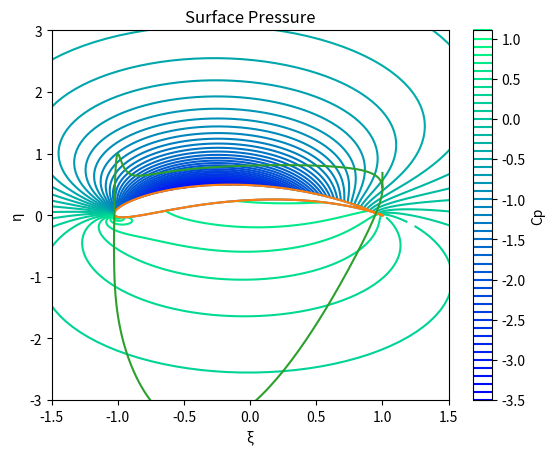

This figure's Python source:
# -*- coding: utf-8 -*-
"""
Created on Sun Jul 30 16:29:19 2017

[redacted]
"""
import matplotlib.pyplot as plt
import math
import cmath
import numpy as np

"""翼型パラメータ"""
a = 0.6 #写像化する前の円の半径→翼の厚さに相当
v0 = 1.0 #風速
roh = 1.0 #空気密度
deg = math.pi/180.0
beta = 20.0*deg #キャンバーの反りの角度
c = 0.5
l = 4.0*c #ずらす距離(コード長の１/４)
alfa = 5.0*deg
5.0*deg

"""翼のパラメータを複素数に"""
cc = complex(c,0.0) #ずらす距離(コード長の１/４)
cv = complex(v0,0.0) #風速
ca = complex(a,0.0) #写像前の円の半径
Zc = complex(c,0.0) + ca*cmath.exp(complex(0.0,math.pi-beta)) #Zcを求める

"""プロットパラメータ"""
max_theta = 180
max_r = 10**4
dtheta = 2.0*deg
dr = 0.001

"""格納する配列作成"""
x = np.ones((max_theta,max_r))
y = np.ones((max_theta,max_r))
f = np.zeros((max_theta,max_r))
g = np.zeros((max_theta,max_r))
xi = np.zeros((max_theta,max_r))
eta = np.zeros((max_theta,max_r))
Cp0 = np.zeros((max_theta,max_r))

"""メッシュ、変換"""
def polar():

    """迎角αによって変化する条件"""
    ganma = 4.0*math.pi*v0*a*math.sin(alfa + beta) #クッタの条件
    cganma = complex(0.0,ganma/(2.0*math.pi)) #ix循環/2π

    for theta in range(max_theta):
        for r in range(max_r):

            """座標設定"""
            r1 = a + dr*r
            theta1 = -beta + dtheta*theta

            x[theta][r] = r1*math.cos(theta1)
            y[theta][r] = r1*math.sin(theta1)

            Z = complex(x[theta][r],y[theta][r])
            Z0 = Z + Zc

            """以下、座標を代入"""
            #小文字zを求める↓
            cz = Z *cmath.exp(complex(0.0,-alfa))
            #ポテンシャル流れ関数fのζでの微分↓
            dcf = cmath.exp(complex(0.0,-alfa))*(cv*(complex(1.0,0.0) - (ca*ca) / (cz*cz)) + (cganma/cz)) / (complex(1.0,0.0) - (cc*cc)/(Z0*Z0))
            #圧力無次元化↓
            Cp0[theta][r] = 1 - (((dcf.real**2)+(dcf.imag**2)) / (v0**2))

            """翼型決定"""
            zeta = Z0 + c*c/Z0
            xi[theta][r] = zeta.real
            eta[theta][r] = zeta.imag

"""風圧中心"""
def wind_center():

    """Cl・Cdパラメータ"""
    xp = 0.0
    yp = 0.0
    sxcp = 0.0

    """表面で積分"""
    for theta in range(max_theta - 1):
        dxw = xi[theta + 1][0] - xi[theta][0]
        dyw = eta[theta + 1][0] - eta[theta][0]

        """極座標の方向性により値をマイナスに"""
        dnx =-dyw
        dny = dxw

        """微小部の圧力を端点の平均値とする"""
        cpm = (Cp0[theta + 1][0] + Cp0[theta][0])/2.0

        """微小部の力"""
        fx = cpm*dnx
        fy = cpm*dny

        """微小部の力を足し合わせる"""
        xp = xp + fx #機体軸x方向
        yp = yp + fy #機体軸y方向

        """モーメントの計算のため足し合わせる"""
        sxcp = sxcp + (xi[theta][0]*fy-eta[theta][0]*fx)

    """風圧中心"""
    xcp = sxcp/yp

    """無次元化"""
    cxp = xp / l
    cyp = yp / l

    """機体軸を安定軸方向に"""
    cdp = cxp*math.cos(alfa) + cyp*math.sin(alfa)
    clp = cyp*math.cos(alfa) - cxp*math.sin(alfa)

    """各種係数"""
    print("揚力係数Clは",clp)
    print("抵抗係数Cdは",cdp)
    print("風圧中心xcpは",xcp)

"""等圧線"""
def Cp_plot():

    """範囲指定"""
    plt.xlim(-3.0,3.0)
    plt.ylim(-3.0,3.0)

    """翼を描く(翼はξ、ηの配列のr=0の部分)"""
    plt.plot(xi[:,0],eta[:,0])

    """等圧線を描く"""
    plt.contour(xi[:,:],eta[:,:],Cp0[:,:],locator = plt.MultipleLocator(0.1))
    plt.winter()

    plt.title('Isobar')
    plt.xlabel("ξ")
    plt.ylabel("η")
    cbar = plt.colorbar()
    cbar.set_label("Cp")

    plt.show()

"""表面圧力"""
def Cp_surface():

    """範囲指定"""
    plt.xlim(-1.5,1.5)

    """翼を描く(翼はξ、ηの配列のr=0の部分)"""
    plt.plot(xi[:,0],eta[:,0])

    """表面のCpの値を取る(表面はr=0)"""
    plt.plot(xi[:,0],Cp0[:,0])

    plt.title('Surface Pressure')
    plt.xlabel("ξ")
    plt.ylabel("η")
    plt.show()

if __name__ == "__main__":
    polar()
    Cp_plot()
    Cp_surface()
    wind_center()
